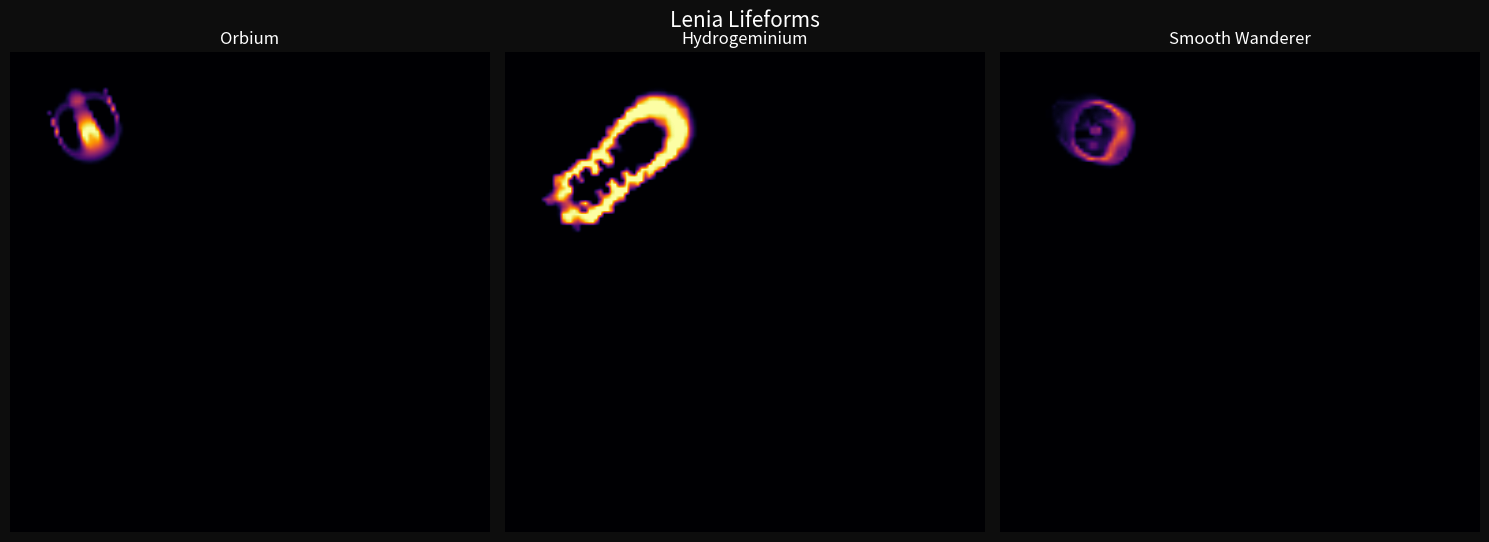

The script that saved this image:
import numpy as np
import scipy.ndimage
import scipy.signal
import matplotlib.pyplot as plt
import matplotlib.animation as animation

# ── Bell (Gaussian) function — same as original tutorial ────────────────────
bell = lambda x, m, s: np.exp(-((x - m) / s) ** 2 / 2)

# ── Lifeform pattern data (from original Lenia tutorial) ────────────────────
PATTERNS = {}

PATTERNS["orbium"] = {
    "name": "Orbium", "R": 13, "T": 10, "m": 0.15, "s": 0.015, "b": [1],
    "cells": [[0,0,0,0,0,0,0.1,0.14,0.1,0,0,0.03,0.03,0,0,0.3,0,0,0,0],[0,0,0,0,0,0.08,0.24,0.3,0.3,0.18,0.14,0.15,0.16,0.15,0.09,0.2,0,0,0,0],[0,0,0,0,0,0.15,0.34,0.44,0.46,0.38,0.18,0.14,0.11,0.13,0.19,0.18,0.45,0,0,0],[0,0,0,0,0.06,0.13,0.39,0.5,0.5,0.37,0.06,0,0,0,0.02,0.16,0.68,0,0,0],[0,0,0,0.11,0.17,0.17,0.33,0.4,0.38,0.28,0.14,0,0,0,0,0,0.18,0.42,0,0],[0,0,0.09,0.18,0.13,0.06,0.08,0.26,0.32,0.32,0.27,0,0,0,0,0,0,0.82,0,0],[0.27,0,0.16,0.12,0,0,0,0.25,0.38,0.44,0.45,0.34,0,0,0,0,0,0.22,0.17,0],[0,0.07,0.2,0.02,0,0,0,0.31,0.48,0.57,0.6,0.57,0,0,0,0,0,0,0.49,0],[0,0.59,0.19,0,0,0,0,0.2,0.57,0.69,0.76,0.76,0.49,0,0,0,0,0,0.36,0],[0,0.58,0.19,0,0,0,0,0,0.67,0.83,0.9,0.92,0.87,0.12,0,0,0,0,0.22,0.07],[0,0,0.46,0,0,0,0,0,0.7,0.93,1,1,1,0.61,0,0,0,0,0.18,0.11],[0,0,0.82,0,0,0,0,0,0.47,1,1,0.98,1,0.96,0.27,0,0,0,0.19,0.1],[0,0,0.46,0,0,0,0,0,0.25,1,1,0.84,0.92,0.97,0.54,0.14,0.04,0.1,0.21,0.05],[0,0,0,0.4,0,0,0,0,0.09,0.8,1,0.82,0.8,0.85,0.63,0.31,0.18,0.19,0.2,0.01],[0,0,0,0.36,0.1,0,0,0,0.05,0.54,0.86,0.79,0.74,0.72,0.6,0.39,0.28,0.24,0.13,0],[0,0,0,0.01,0.3,0.07,0,0,0.08,0.36,0.64,0.7,0.64,0.6,0.51,0.39,0.29,0.19,0.04,0],[0,0,0,0,0.1,0.24,0.14,0.1,0.15,0.29,0.45,0.53,0.52,0.46,0.4,0.31,0.21,0.08,0,0],[0,0,0,0,0,0.08,0.21,0.21,0.22,0.29,0.36,0.39,0.37,0.33,0.26,0.18,0.09,0,0,0],[0,0,0,0,0,0,0.03,0.13,0.19,0.22,0.24,0.24,0.23,0.18,0.13,0.05,0,0,0,0],[0,0,0,0,0,0,0,0,0.02,0.06,0.08,0.09,0.07,0.05,0.01,0,0,0,0,0]]
}

PATTERNS["geminium"] = {
    "name": "Hydrogeminium", "R": 18, "T": 10, "m": 0.26, "s": 0.036, "b": [0.5, 1, 0.667],
    "cells": [[0,0,0,0,0,0,0,0,0,0,0,0,0,0,0,0,0,0,0,0,0,0,0,0,0,0,0,0,0,0,0,0,0,0,0,0,0,0.01,0.02,0.03,0.04,0.04,0.04,0.03,0.02,0,0,0,0,0,0,0,0,0,0],[0,0,0,0,0,0,0,0,0,0,0,0,0,0,0,0,0,0,0,0,0,0,0,0,0,0,0,0,0,0,0,0,0,0,0,0.04,0.1,0.16,0.2,0.23,0.25,0.24,0.21,0.18,0.14,0.1,0.07,0.03,0,0,0,0,0,0,0],[0,0,0,0,0,0,0,0,0,0,0,0,0,0,0,0,0,0,0,0,0,0,0,0,0,0,0,0,0,0,0,0,0,0.01,0.09,0.2,0.33,0.44,0.52,0.56,0.58,0.55,0.51,0.44,0.37,0.3,0.23,0.16,0.08,0.01,0,0,0,0,0],[0,0,0,0,0,0,0,0,0,0,0,0,0,0,0,0,0,0,0,0,0,0,0,0,0,0,0,0,0,0,0,0,0,0.13,0.29,0.45,0.6,0.75,0.85,0.9,0.91,0.88,0.82,0.74,0.64,0.55,0.46,0.36,0.25,0.12,0.03,0,0,0,0],[0,0,0,0,0,0,0,0,0,0,0,0,0,0,0,0,0,0,0,0,0,0,0,0,0,0,0,0,0,0,0,0,0.14,0.38,0.6,0.78,0.93,1.0,1.0,1.0,1.0,1.0,1.0,0.99,0.89,0.78,0.67,0.56,0.44,0.3,0.15,0.04,0,0,0],[0,0,0,0,0,0,0,0,0,0,0,0,0,0,0,0,0,0,0,0,0,0,0,0,0,0,0,0,0,0,0,0.08,0.39,0.74,1.0,1.0,1.0,1.0,1.0,1.0,1.0,1.0,1.0,1.0,1.0,0.98,0.85,0.74,0.62,0.47,0.3,0.14,0.03,0,0],[0,0,0,0,0,0,0,0,0,0,0,0,0,0,0,0,0,0,0,0,0,0,0,0,0,0,0,0,0,0,0,0.32,0.76,1.0,1.0,1.0,1.0,1.0,1.0,1.0,1.0,1.0,1.0,1.0,1.0,1.0,1.0,0.88,0.75,0.61,0.45,0.27,0.11,0.01,0],[0,0,0,0,0,0,0,0,0,0,0,0,0,0,0,0,0,0,0,0,0,0,0,0,0,0,0,0,0,0,0.35,0.83,1.0,1.0,1.0,1.0,1.0,1.0,1.0,1.0,1.0,1.0,1.0,1.0,1.0,1.0,1.0,1.0,0.88,0.73,0.57,0.38,0.19,0.05,0],[0,0,0,0,0,0,0,0,0,0,0,0,0,0,0,0,0,0,0,0,0,0,0,0,0,0,0,0,0,0.5,1.0,1.0,1.0,1.0,1.0,1.0,1.0,0.99,1.0,1.0,1.0,1.0,0.99,1.0,1.0,1.0,1.0,1.0,1.0,0.85,0.67,0.47,0.27,0.11,0.01],[0,0,0,0,0,0,0,0,0,0,0,0,0,0,0,0,0,0,0,0,0,0,0,0,0,0,0,0,0.55,1.0,1.0,1.0,1.0,1.0,1.0,1.0,0.93,0.83,0.79,0.84,0.88,0.89,0.9,0.93,0.98,1.0,1.0,1.0,1.0,0.98,0.79,0.57,0.34,0.15,0.03],[0,0,0,0,0,0,0,0,0,0,0,0,0,0,0,0,0,0,0,0,0,0,0,0,0,0,0,0.47,1.0,1.0,1.0,1.0,1.0,1.0,1.0,0.9,0.72,0.54,0.44,0.48,0.6,0.7,0.76,0.82,0.91,0.99,1.0,1.0,1.0,1.0,0.91,0.67,0.41,0.19,0.05],[0,0,0,0,0,0,0,0,0,0,0,0,0,0,0,0,0,0,0,0,0,0,0,0,0,0,0.27,0.99,1.0,1.0,1.0,1.0,0.9,0.71,0.65,0.55,0.38,0.2,0.14,0.21,0.36,0.52,0.64,0.73,0.84,0.95,1.0,1.0,1.0,1.0,1.0,0.78,0.49,0.24,0.07],[0,0,0,0,0,0,0,0,0,0,0,0,0,0,0,0,0,0,0,0,0,0,0,0,0,0.14,0.63,0.96,1.0,1.0,1.0,0.84,0.17,0,0,0,0,0,0,0,0.13,0.35,0.51,0.64,0.77,0.91,0.99,1.0,1.0,1.0,1.0,0.88,0.58,0.29,0.09],[0,0,0,0,0,0,0,0,0,0,0,0,0,0,0,0,0,0,0,0,0,0,0,0,0.07,0.38,0.72,0.95,1.0,1.0,1.0,0.22,0,0,0,0,0,0,0,0,0,0.11,0.33,0.5,0.67,0.86,0.99,1.0,1.0,1.0,1.0,0.95,0.64,0.33,0.1],[0,0,0,0,0,0,0,0,0,0,0,0,0,0,0,0,0,0,0,0,0,0,0,0.32,0.49,0.71,0.93,1.0,1.0,1.0,0.56,0,0,0,0,0,0,0,0,0,0,0,0.1,0.31,0.52,0.79,0.98,1.0,1.0,1.0,1.0,0.98,0.67,0.35,0.11],[0,0,0,0,0,0,0,0,0,0,0,0,0,0,0,0,0,0,0,0,0,0,0.01,0.6,0.83,0.98,1.0,1.0,0.68,0,0,0,0,0,0,0,0,0,0,0,0,0,0,0.15,0.38,0.71,0.97,1.0,1.0,1.0,1.0,0.97,0.67,0.35,0.11],[0,0,0,0,0,0,0,0,0,0,0,0,0,0,0,0,0,0,0,0,0,0,0,0.51,0.96,1.0,1.0,0.18,0,0,0,0,0,0,0,0,0,0,0,0,0,0,0,0.09,0.34,0.68,0.95,1.0,1.0,1.0,1.0,0.91,0.61,0.32,0.1],[0,0,0,0,0,0,0,0,0,0,0,0,0,0,0,0,0,0,0,0,0,0,0.13,0.56,0.99,1.0,1.0,0,0,0,0,0,0,0,0,0,0,0,0,0,0,0,0,0.17,0.45,0.76,0.96,1.0,1.0,1.0,1.0,0.82,0.52,0.26,0.07],[0,0,0,0,0,0,0,0,0,0,0,0,0,0,0,0,0,0,0,0,0,0.33,0.7,0.94,1.0,1.0,0.44,0,0,0,0,0,0,0,0,0,0,0,0,0,0,0,0,0.33,0.68,0.91,0.99,1.0,1.0,1.0,1.0,0.71,0.42,0.19,0.03],[0,0,0,0,0,0,0,0,0,0,0,0,0,0,0,0,0,0,0,0,0.53,0.89,1.0,1.0,1.0,0.8,0.43,0.04,0,0,0,0,0,0,0,0,0,0,0,0,0,0,0,0.47,0.86,1.0,1.0,1.0,1.0,1.0,0.95,0.58,0.32,0.12,0],[0,0,0,0,0,0,0,0,0,0,0,0,0,0,0,0,0,0,0,0,0.77,0.99,1.0,0.97,0.58,0.41,0.33,0.18,0,0,0,0,0,0,0,0,0,0,0,0,0,0,0,0.54,0.95,1.0,1.0,1.0,1.0,1.0,0.8,0.44,0.21,0.06,0],[0,0,0,0,0,0,0,0,0,0,0,0,0,0,0,0,0,0,0,0.39,0.83,1.0,1.0,0.55,0.11,0.05,0.15,0.22,0.06,0,0,0,0,0,0,0,0,0,0,0,0,0,0,0.58,0.99,1.0,1.0,1.0,1.0,1.0,0.59,0.29,0.11,0.01,0],[0,0,0,0,0,0,0,0,0,0,0,0,0,0,0,0,0.04,0.55,0.81,0.86,0.97,1.0,1.0,0.5,0,0,0.01,0.09,0.03,0,0,0,0,0,0,0,0,0,0,0,0,0,0.26,0.78,1.0,1.0,1.0,1.0,1.0,0.66,0.35,0.13,0.03,0,0],[0,0,0,0,0,0,0,0,0,0,0,0,0,0,0,0,0.33,1.0,1.0,1.0,1.0,1.0,1.0,0.93,0.11,0,0,0,0,0,0,0,0,0,0,0,0,0,0,0,0.23,0.73,0.95,1.0,1.0,1.0,1.0,1.0,0.62,0.35,0.12,0,0,0,0],[0,0,0,0,0,0,0,0,0,0,0,0,0,0,0,0,0.51,1.0,1.0,1.0,1.0,1.0,1.0,1.0,0.72,0,0,0,0,0,0,0,0,0,0,0,0,0,0,0,1.0,1.0,1.0,1.0,1.0,1.0,1.0,0.56,0.25,0.09,0,0,0,0,0],[0,0,0,0,0,0,0,0,0,0,0,0,0,0,0.12,0.38,1.0,1.0,1.0,0.66,0.08,0.55,1.0,1.0,1.0,0.03,0,0,0,0,0,0,0,0,0,0,0,0,0,0.35,1.0,1.0,1.0,1.0,1.0,1.0,0.67,0.12,0,0,0,0,0,0,0],[0,0,0,0,0,0,0,0,0,0,0,0,0.6,1.0,1.0,1.0,1.0,1.0,1.0,0.49,0,0,0.87,1.0,0.88,0,0,0,0,0,0,0,0,0,0,0,0,0,0,1.0,1.0,1.0,1.0,1.0,1.0,0.7,0.07,0,0,0,0,0,0,0,0],[0,0,0,0,0,0,0,0,0,0.04,0.21,0.48,1.0,1.0,1.0,1.0,1.0,1.0,1.0,1.0,0,0,0.04,0.42,0.26,0,0,0,0,0,0,0,0,0,0.12,0.21,0.34,0.58,1.0,1.0,1.0,0.99,0.97,0.99,0.46,0,0,0,0,0,0,0,0,0,0],[0,0,0,0,0,0,0,0,0,0.5,1.0,1.0,1.0,1.0,0.96,0,0.31,1.0,1.0,1.0,0.53,0,0,0,0,0,0,0,0,0.2,0.21,0,0,0,0.27,1.0,1.0,1.0,1.0,1.0,1.0,0.87,0.52,0.01,0,0,0,0,0,0,0,0,0,0,0],[0,0,0,0,0,0,0,0,0.84,1.0,1.0,1.0,1.0,1.0,0,0,0,0.83,1.0,1.0,0.52,0,0,0,0,0,0,0,0.26,0.82,0.59,0.02,0,0,0.46,1.0,1.0,1.0,1.0,1.0,0.9,0.55,0,0,0,0,0,0,0,0,0,0,0,0,0],[0,0,0,0,0,0,0,0.39,0.99,1.0,1.0,1.0,1.0,0.78,0.04,0,0,0,0.93,0.92,0,0,0,0,0,0,0,0,0.69,1.0,1.0,0.36,0,0,1.0,1.0,0.65,0.66,0.97,0.87,0.54,0,0,0,0,0,0,0,0,0,0,0,0,0,0],[0,0,0,0,0.55,0.75,0.59,0.74,1.0,1.0,0,0,0.75,0.71,0.18,0,0,0,0,0,0,0,0,0,0,0.29,0,0,0.45,1.0,1.0,1.0,1.0,1.0,1.0,1.0,0.47,0.39,0.71,0.25,0,0,0,0,0,0,0,0,0,0,0,0,0,0,0],[0,0,0,0,0.69,0.81,0.8,0.92,1.0,0.13,0,0,0.13,0.94,0.58,0,0,0,0,0,0,0,0,0,1.0,1.0,0.34,0,0.04,1.0,1.0,1.0,1.0,1.0,1.0,1.0,0.24,0,0,0,0,0,0,0,0,0,0,0,0,0,0,0,0,0,0],[0,0,0,0,0.63,0.85,0.9,0.98,1.0,0.09,0,0,0.02,1.0,0.64,0,0,0,0,0,0,0,0,0.59,1.0,1.0,0.84,0,0,1.0,1.0,1.0,1.0,1.0,1.0,0.64,0,0,0,0,0,0,0,0,0,0,0,0,0,0,0,0,0,0,0],[0,0,0,0,0.64,0.65,0.67,1.0,1.0,0.21,0.01,0,0.04,0.02,0,0,0,0,0,0,0,0,0,0.69,1.0,1.0,1.0,0.29,0.37,1.0,1.0,0.6,0.63,1.0,0.84,0,0,0,0,0,0,0,0,0,0,0,0,0,0,0,0,0,0,0,0],[0,0,0,0,0.44,0.73,0.73,0.85,1.0,0.97,0.23,0.05,0,0,0,0,0,0,0,0,0.06,0,0,0,0.97,1.0,1.0,1.0,1.0,1.0,1.0,0.33,0.24,0.67,0,0,0,0,0,0,0,0,0,0,0,0,0,0,0,0,0,0,0,0,0],[0,0,0,0.12,0.55,0.9,0.9,1.0,1.0,1.0,0.43,0.04,0,0,0,0,0,0,0,0.31,0.54,0,0,0,0.88,1.0,1.0,1.0,1.0,1.0,1.0,0,0,0,0,0,0,0,0,0,0,0,0,0,0,0,0,0,0,0,0,0,0,0,0],[0,0,0,0.29,0.71,1.0,1.0,1.0,1.0,0.79,0.28,0,0,0,0,0,0,0,0,0.4,0.77,0.54,0,0,0.87,1.0,1.0,1.0,1.0,1.0,0.31,0,0,0,0,0,0,0,0,0,0,0,0,0,0,0,0,0,0,0,0,0,0,0,0],[0,0.16,0.27,0.41,0.72,0.99,1.0,1.0,0.82,0.42,0.09,0,0,0,0,0,0,0,0,0.1,0.55,0.58,0.58,0.77,0.99,1.0,1.0,1.0,1.0,0.63,0,0,0,0,0,0,0,0,0,0,0,0,0,0,0,0,0,0,0,0,0,0,0,0,0],[0.31,0.48,0.45,0.46,0.63,0.88,1.0,0.83,0.59,0.28,0.06,0,0,0,0,0,0,0,0,0,0.32,0.7,0.95,1.0,1.0,1.0,1.0,0.7,0.58,0.12,0.04,0,0,0,0,0,0,0,0,0,0,0,0,0,0,0,0,0,0,0,0,0,0,0,0],[0.23,0.54,0.53,0.48,0.57,0.59,0.65,0.63,0.55,0.35,0.13,0.03,0.02,0.09,0.74,1.0,0.09,0,0,0,0.32,0.86,1.0,1.0,1.0,1.0,0.57,0.44,0.31,0.16,0.01,0,0,0,0,0,0,0,0,0,0,0,0,0,0,0,0,0,0,0,0,0,0,0,0],[0,0.31,0.45,0.31,0.18,0.28,0.39,0.47,0.54,0.5,0.35,0.2,0.16,0.28,0.75,1.0,0.42,0.01,0,0,0.6,1.0,1.0,1.0,1.0,0.51,0.29,0.09,0,0,0,0,0,0,0,0,0,0,0,0,0,0,0,0,0,0,0,0,0,0,0,0,0,0,0],[0,0,0,0,0,0.14,0.3,0.4,0.54,0.71,0.74,0.65,0.49,0.35,0.27,0.47,0.6,0.6,0.72,0.98,1.0,1.0,1.0,1.0,0.65,0.33,0,0,0,0,0,0,0,0,0,0,0,0,0,0,0,0,0,0,0,0,0,0,0,0,0,0,0,0,0],[0,0,0,0,0,0.06,0.33,0.53,0.69,0.94,0.99,1.0,0.84,0.41,0.16,0.15,0.96,1.0,1.0,1.0,1.0,1.0,1.0,1.0,0.73,0.13,0,0,0,0,0,0,0,0,0,0,0,0,0,0,0,0,0,0,0,0,0,0,0,0,0,0,0,0,0],[0,0,0,0,0,0,0.42,0.86,0.98,0.98,0.99,1.0,0.94,0.63,0.32,0.62,1.0,1.0,1.0,1.0,1.0,1.0,1.0,0.65,0.23,0,0,0,0,0,0,0,0,0,0,0,0,0,0,0,0,0,0,0,0,0,0,0,0,0,0,0,0,0,0],[0,0,0,0,0,0.07,0.62,0.95,1.0,1.0,0.99,0.98,0.99,1.0,1.0,1.0,1.0,1.0,1.0,1.0,0.98,0.14,0,0,0,0,0,0,0,0,0,0,0,0,0,0,0,0,0,0,0,0,0,0,0,0,0,0,0,0,0,0,0,0,0],[0,0,0,0,0,0.03,0.46,0.89,1.0,1.0,0.97,0.83,0.75,0.81,0.94,1.0,1.0,1.0,1.0,0.99,0.03,0,0,0,0,0,0,0,0,0,0,0,0,0,0,0,0,0,0,0,0,0,0,0,0,0,0,0,0,0,0,0,0,0,0],[0,0,0,0,0,0,0.14,0.57,0.88,0.93,0.81,0.58,0.45,0.48,0.64,0.86,0.97,0.99,0.99,0.42,0,0,0,0,0,0,0,0,0,0,0,0,0,0,0,0,0,0,0,0,0,0,0,0,0,0,0,0,0,0,0,0,0,0,0],[0,0,0,0,0,0,0,0,0.23,0.45,0.47,0.39,0.29,0.19,0.2,0.46,0.28,0.03,0,0,0,0,0,0,0,0,0,0,0,0,0,0,0,0,0,0,0,0,0,0,0,0,0,0,0,0,0,0,0,0,0,0,0,0,0],[0,0,0,0,0,0,0,0,0,0,0.08,0.22,0.24,0.15,0,0,0,0,0,0,0,0,0,0,0,0,0,0,0,0,0,0,0,0,0,0,0,0,0,0,0,0,0,0,0,0,0,0,0,0,0,0,0,0,0],[0,0,0,0,0,0,0,0,0,0,0,0.07,0.22,0.14,0,0,0,0,0,0,0,0,0,0,0,0,0,0,0,0,0,0,0,0,0,0,0,0,0,0,0,0,0,0,0,0,0,0,0,0,0,0,0,0,0]]
}

PATTERNS["wanderer"] = {
    "name": "Smooth Wanderer", "R": 13, "T": 10, "m": 0.1, "s": 0.005, "b": [3/4, 1],
    "cells": [[0,0,0,0,0,0,0,0,0,0,0,0,0,0,0,0,0,0,0,0,0,0,0,0,0,0,0],[0,0,0,0,0,0,0.01,0.01,0.01,0.01,0.01,0.02,0.03,0.04,0.05,0.04,0.01,0,0,0,0,0,0,0,0,0,0],[0,0,0,0,0,0.02,0.03,0.02,0.01,0.02,0.04,0.04,0.06,0.09,0.10,0.11,0.12,0.05,0.01,0.01,0,0,0,0,0,0,0],[0,0,0,0,0.01,0.07,0.07,0.08,0.09,0.09,0.10,0.12,0.20,0.28,0.41,0.58,0.62,0.51,0.30,0.08,0.04,0.01,0,0,0,0,0],[0,0,0,0.01,0.07,0.03,0.05,0.05,0.06,0.09,0.14,0.21,0.27,0.27,0.14,0.07,0.10,0.28,0.71,0.73,0.28,0.10,0.03,0,0,0,0],[0,0,0.01,0.01,0.04,0.05,0.04,0.06,0.10,0.16,0.19,0.22,0.07,0.01,0.04,0.03,0.06,0.07,0.07,0.37,0.78,0.47,0.22,0.09,0.01,0,0],[0,0,0.01,0.01,0.05,0.04,0.06,0.10,0.12,0.17,0.24,0.13,0.05,0.02,0.04,0.07,0.08,0.09,0.07,0.07,0.38,0.74,0.49,0.32,0.12,0,0],[0,0,0.01,0.01,0.04,0.06,0.07,0.12,0.14,0.19,0.26,0.03,0.05,0.05,0.03,0.09,0.08,0.11,0.13,0.13,0.25,0.47,0.58,0.39,0.31,0.02,0],[0,0,0,0,0.03,0.10,0.08,0.13,0.15,0.21,0.19,0.05,0.06,0.13,0.02,0.06,0.13,0.19,0.27,0.26,0.32,0.41,0.50,0.39,0.32,0.14,0],[0,0,0,0,0.03,0.06,0.09,0.12,0.15,0.24,0.04,0.06,0.12,0.18,0.08,0.17,0.05,0.09,0.20,0.26,0.35,0.46,0.49,0.45,0.30,0.21,0],[0,0,0,0.01,0.01,0.03,0.09,0.11,0.16,0.28,0.08,0.08,0.08,0.09,0.33,0.32,0.44,0.04,0.06,0.14,0.31,0.50,0.59,0.55,0.32,0.21,0],[0,0,0,0,0.01,0.03,0.09,0.09,0.14,0.21,0,0,0,0.01,0.32,0.32,0.33,0.07,0.06,0.09,0.29,0.58,0.70,0.60,0.34,0.18,0],[0,0,0,0,0,0.07,0.10,0.08,0.14,0.19,0,0,0.01,0.02,0.03,0.13,0.10,0.07,0.08,0.12,0.39,0.65,0.65,0.54,0.33,0.12,0],[0,0,0,0,0,0.04,0.15,0.08,0.15,0.30,0.07,0.11,0.13,0.14,0.14,0.12,0.12,0.11,0.12,0.19,0.59,0.61,0.55,0.46,0.29,0.06,0],[0,0,0,0,0,0,0.08,0.18,0.14,0.40,0.08,0.04,0.06,0.15,0.29,0.27,0.13,0.12,0.14,0.46,0.62,0.51,0.42,0.36,0.25,0.01,0],[0,0,0,0,0,0,0,0.09,0.19,0.27,0.48,0.07,0.07,0.14,0.27,0.24,0.13,0.12,0.26,0.55,0.55,0.39,0.31,0.28,0.20,0,0],[0,0,0,0,0,0,0,0.01,0.12,0.21,0.46,0.48,0.11,0.07,0.08,0.08,0.07,0.10,0.36,0.59,0.50,0.30,0.26,0.27,0.09,0,0],[0,0,0,0,0,0,0,0,0.01,0.09,0.23,0.45,0.61,0.33,0.08,0.05,0.06,0.19,0.57,0.66,0.40,0.28,0.26,0.26,0,0,0],[0,0,0,0,0,0,0,0,0,0,0.01,0.09,0.27,0.62,0.75,0.58,0.55,0.68,0.65,0.46,0.36,0.31,0.29,0.03,0,0,0],[0,0,0,0,0,0,0,0,0,0,0,0,0,0,0.03,0.12,0.22,0.28,0.30,0.31,0.29,0.21,0.03,0,0,0,0],[0,0,0,0,0,0,0,0,0,0,0,0,0,0,0,0,0.01,0.03,0.05,0.06,0.03,0,0,0,0,0,0]]
}

# ── Build kernel & world ─────────────────────────────────────────────────────

def build(pat, size=128, scale=1, cx=10, cy=10):
    R = pat["R"] * scale
    T = pat["T"]
    m = pat["m"]
    s = pat["s"]
    b = np.asarray(pat["b"])
    mid = size // 2

    C = scipy.ndimage.zoom(np.asarray(pat["cells"]), scale, order=0)
    A = np.zeros([size, size])
    A[cx:cx+C.shape[0], cy:cy+C.shape[1]] = C

    # multi-ring kernel (same formula as original tutorial)
    D = np.linalg.norm(np.mgrid[-mid:mid, -mid:mid], axis=0) / R * len(b)
    K = (D < len(b)) * b[np.minimum(D.astype(int), len(b)-1)] * bell(D % 1, 0.5, 0.15)
    fK = np.fft.fft2(np.fft.fftshift(K / np.sum(K)))

    return {"A": A, "fK": fK, "T": T, "m": m, "s": s}

def step(state):
    A, fK, T, m, s = state["A"], state["fK"], state["T"], state["m"], state["s"]
    U = np.real(np.fft.ifft2(fK * np.fft.fft2(A)))
    state["A"] = np.clip(A + 1/T * (bell(U, m, s) * 2 - 1), 0, 1)

# ── Figure ───────────────────────────────────────────────────────────────────

SIZE = 128
CONFIGS = [
    ("orbium",   SIZE, 1,    10, 10),
    ("geminium", SIZE, 0.75, 10, 10),
    ("wanderer", SIZE, 1,    10, 10),
]

fig, axes = plt.subplots(1, 3, figsize=(15, 5.5))
fig.patch.set_facecolor('#0d0d0d')
plt.suptitle('Lenia Lifeforms', color='white', fontsize=15)

states, ims = [], []
for i, (key, size, scale, cx, cy) in enumerate(CONFIGS):
    st = build(PATTERNS[key], size=size, scale=scale, cx=cx, cy=cy)
    states.append(st)
    ax = axes[i]
    ax.set_facecolor('black')
    ax.set_title(PATTERNS[key]["name"], color='white', fontsize=12)
    ax.axis('off')
    im = ax.imshow(st["A"], cmap='inferno', vmin=0, vmax=1, interpolation='bilinear')
    ims.append(im)

plt.tight_layout()

def animate(frame):
    for st, im in zip(states, ims):
        step(st)
        im.set_data(st["A"])

ani = animation.FuncAnimation(fig, animate, frames=2000, interval=30, blit=False)
plt.show()
